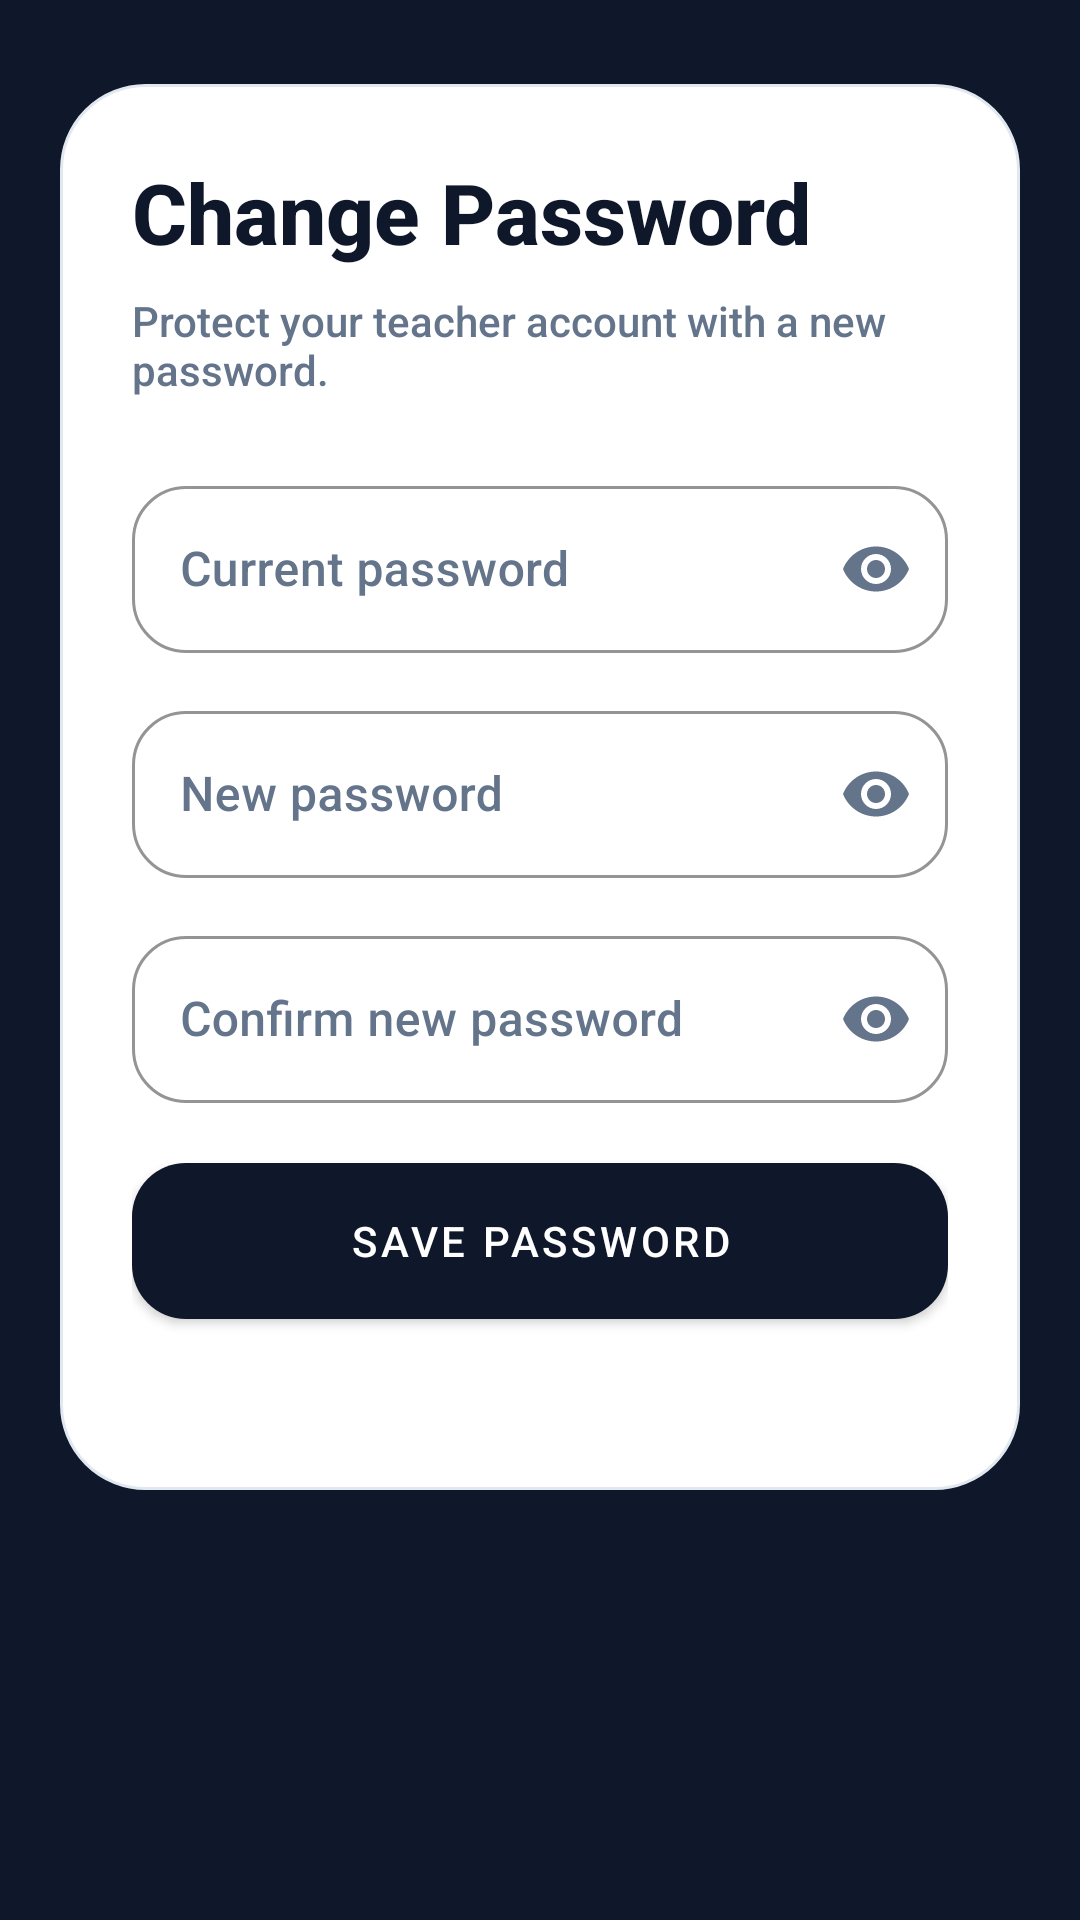

Here is an Android app screen rendered from its layout file. Give the layout XML and the strings, colors and styles it references.
<!-- AndroidManifest.xml: application theme Theme.StudentFlow -->
<!-- res/layout/activity_change_password.xml -->
<ScrollView xmlns:android="http://schemas.android.com/apk/res/android"
    xmlns:app="http://schemas.android.com/apk/res-auto"
    android:layout_width="match_parent"
    android:layout_height="match_parent"
    android:background="@drawable/bg_app_shell">

    <LinearLayout
        android:layout_width="match_parent"
        android:layout_height="wrap_content"
        android:orientation="vertical"
        android:paddingLeft="20dp"
        android:paddingTop="28dp"
        android:paddingRight="20dp"
        android:paddingBottom="28dp">

        <LinearLayout
            android:layout_width="match_parent"
            android:layout_height="wrap_content"
            android:background="@drawable/bg_password_surface"
            android:orientation="vertical"
            android:padding="24dp">

            <TextView
                android:layout_width="match_parent"
                android:layout_height="wrap_content"
                android:text="Change Password"
                android:textColor="@color/studentflow_text"
                android:textSize="28sp"
                android:textStyle="bold" />

            <TextView
                android:layout_width="match_parent"
                android:layout_height="wrap_content"
                android:layout_marginTop="8dp"
                android:text="Protect your teacher account with a new password."
                android:textColor="@color/studentflow_text_muted"
                android:textSize="14sp" />

            <com.google.android.material.textfield.TextInputLayout
                style="@style/StudentFlow.TextInput"
                android:layout_width="match_parent"
                android:layout_height="wrap_content"
                android:layout_marginTop="24dp"
                app:endIconMode="password_toggle">
                <com.google.android.material.textfield.TextInputEditText
                    android:id="@+id/currentPasswordInput"
                    android:layout_width="match_parent"
                    android:layout_height="wrap_content"
                    android:hint="Current password"
                    android:inputType="textPassword" />
            </com.google.android.material.textfield.TextInputLayout>

            <com.google.android.material.textfield.TextInputLayout
                style="@style/StudentFlow.TextInput"
                android:layout_width="match_parent"
                android:layout_height="wrap_content"
                android:layout_marginTop="14dp"
                app:endIconMode="password_toggle">
                <com.google.android.material.textfield.TextInputEditText
                    android:id="@+id/newPasswordInput"
                    android:layout_width="match_parent"
                    android:layout_height="wrap_content"
                    android:hint="New password"
                    android:inputType="textPassword" />
            </com.google.android.material.textfield.TextInputLayout>

            <com.google.android.material.textfield.TextInputLayout
                style="@style/StudentFlow.TextInput"
                android:layout_width="match_parent"
                android:layout_height="wrap_content"
                android:layout_marginTop="14dp"
                app:endIconMode="password_toggle">
                <com.google.android.material.textfield.TextInputEditText
                    android:id="@+id/confirmPasswordInput"
                    android:layout_width="match_parent"
                    android:layout_height="wrap_content"
                    android:hint="Confirm new password"
                    android:inputType="textPassword" />
            </com.google.android.material.textfield.TextInputLayout>

            <com.google.android.material.button.MaterialButton
                android:id="@+id/savePasswordButton"
                style="@style/StudentFlow.PrimaryButton"
                android:layout_width="match_parent"
                android:layout_height="wrap_content"
                android:layout_marginTop="20dp"
                android:text="Save password" />

            <TextView
                android:id="@+id/passwordMessage"
                android:layout_width="match_parent"
                android:layout_height="wrap_content"
                android:layout_marginTop="14dp"
                android:textColor="@color/studentflow_text_muted" />
        </LinearLayout>
    </LinearLayout>
</ScrollView>
<!-- resources referenced by this layout -->
<resources>
  <color name="studentflow_text">#0F172A</color>
  <color name="studentflow_text_muted">#64748B</color>
  <!-- drawable bg_password_surface (drawable) -->
  <?xml version="1.0" encoding="utf-8"?>
  <shape xmlns:android="http://schemas.android.com/apk/res/android" android:shape="rectangle">
      <solid android:color="#FFFFFFFF" />
      <corners android:radius="28dp" />
      <stroke android:width="1dp" android:color="#E2E8F0" />
  </shape>
  <style name="StudentFlow.PrimaryButton" parent="Widget.MaterialComponents.Button">
          <item name="backgroundTint">@color/studentflow_primary</item>
          <item name="android:textColor">@android:color/white</item>
          <item name="cornerRadius">18dp</item>
          <item name="android:minHeight">52dp</item>
          <item name="android:insetTop">0dp</item>
          <item name="android:insetBottom">0dp</item>
      </style>
  <style name="StudentFlow.TextInput" parent="Widget.MaterialComponents.TextInputLayout.OutlinedBox">
          <item name="boxBackgroundColor">@color/studentflow_field</item>
          <item name="boxStrokeColor">@color/studentflow_border_active</item>
          <item name="boxStrokeWidth">1dp</item>
          <item name="boxStrokeWidthFocused">2dp</item>
          <item name="boxCornerRadiusTopStart">18dp</item>
          <item name="boxCornerRadiusTopEnd">18dp</item>
          <item name="boxCornerRadiusBottomStart">18dp</item>
          <item name="boxCornerRadiusBottomEnd">18dp</item>
          <item name="hintTextColor">@color/studentflow_text_muted</item>
          <item name="android:textColorHint">@color/studentflow_text_muted</item>
          <item name="endIconTint">@color/studentflow_text_muted</item>
      </style>
  <style name="Theme.StudentFlow" parent="Theme.MaterialComponents.DayNight.NoActionBar">
          <item name="colorPrimary">@color/studentflow_primary</item>
          <item name="colorPrimaryDark">@color/studentflow_primary_dark</item>
          <item name="colorSecondary">@color/studentflow_accent</item>
          <item name="android:colorAccent">@color/studentflow_accent</item>
          <item name="android:windowBackground">@color/studentflow_primary</item>
          <item name="android:navigationBarColor">@color/studentflow_surface</item>
          <item name="android:statusBarColor">@color/studentflow_primary</item>
          <item name="android:fontFamily">sans-serif-medium</item>
          <item name="android:windowFullscreen">true</item>
          <item name="android:windowLightStatusBar">false</item>
          <item name="android:windowLightNavigationBar">true</item>
          <item name="android:enforceNavigationBarContrast">false</item>
          <item name="android:windowAnimationStyle">@style/StudentFlow.ActivityAnimation</item>
      </style>
  <color name="studentflow_primary">#0F172A</color>
  <color name="studentflow_field">#FFFFFF</color>
  <color name="studentflow_border_active">#0F766E</color>
  <color name="studentflow_primary_dark">#020617</color>
  <color name="studentflow_accent">#0F766E</color>
  <color name="studentflow_surface">#F8FAFC</color>
  <style name="StudentFlow.ActivityAnimation" parent="@android:style/Animation.Activity">
          <item name="android:activityOpenEnterAnimation">@anim/sf_enter</item>
          <item name="android:activityOpenExitAnimation">@anim/sf_exit</item>
          <item name="android:activityCloseEnterAnimation">@anim/sf_pop_enter</item>
          <item name="android:activityCloseExitAnimation">@anim/sf_pop_exit</item>
          <item name="android:taskOpenEnterAnimation">@anim/sf_enter</item>
          <item name="android:taskOpenExitAnimation">@anim/sf_exit</item>
          <item name="android:taskCloseEnterAnimation">@anim/sf_pop_enter</item>
          <item name="android:taskCloseExitAnimation">@anim/sf_pop_exit</item>
      </style>
</resources>
